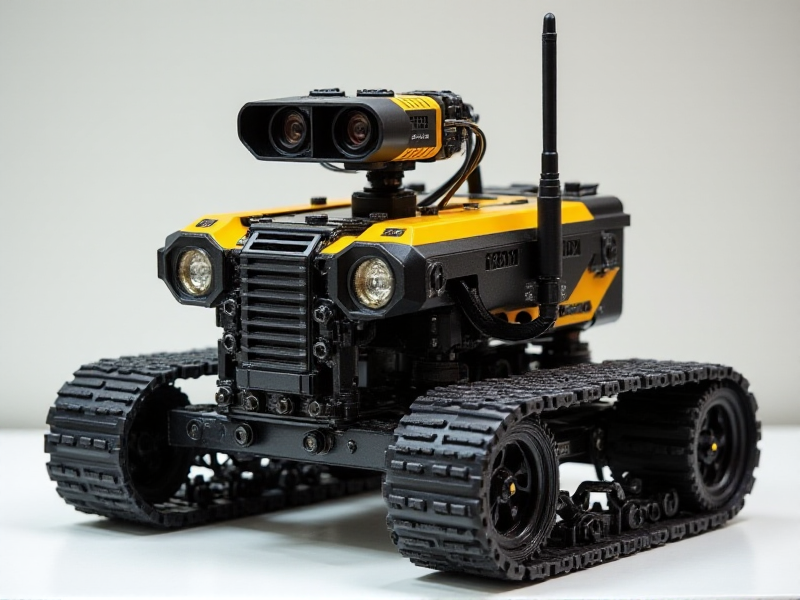
Generation parameters embedded in this image by AUTOMATIC1111 Stable Diffusion web UI or a fork of it (Forge, ...) (PNG 'parameters' text chunk):
A robust, industrial-style crawler robot chassis, built with a heavy turret camera and an adjustable telescopic Wi-Fi antenna at the center
Steps: 20, Sampler: Euler, Schedule type: Simple, CFG scale: 1, Distilled CFG Scale: 3.5, Seed: 389780353, Size: 800x600, Model hash: c161224931, Model: flux1-dev-bnb-nf4, Style Selector Enabled: True, Style Selector Randomize: False, Style Selector Style: base, Version: f2.0.1v1.10.1-previous-636-gb835f24a, Diffusion in Low Bits: bnb-nf4